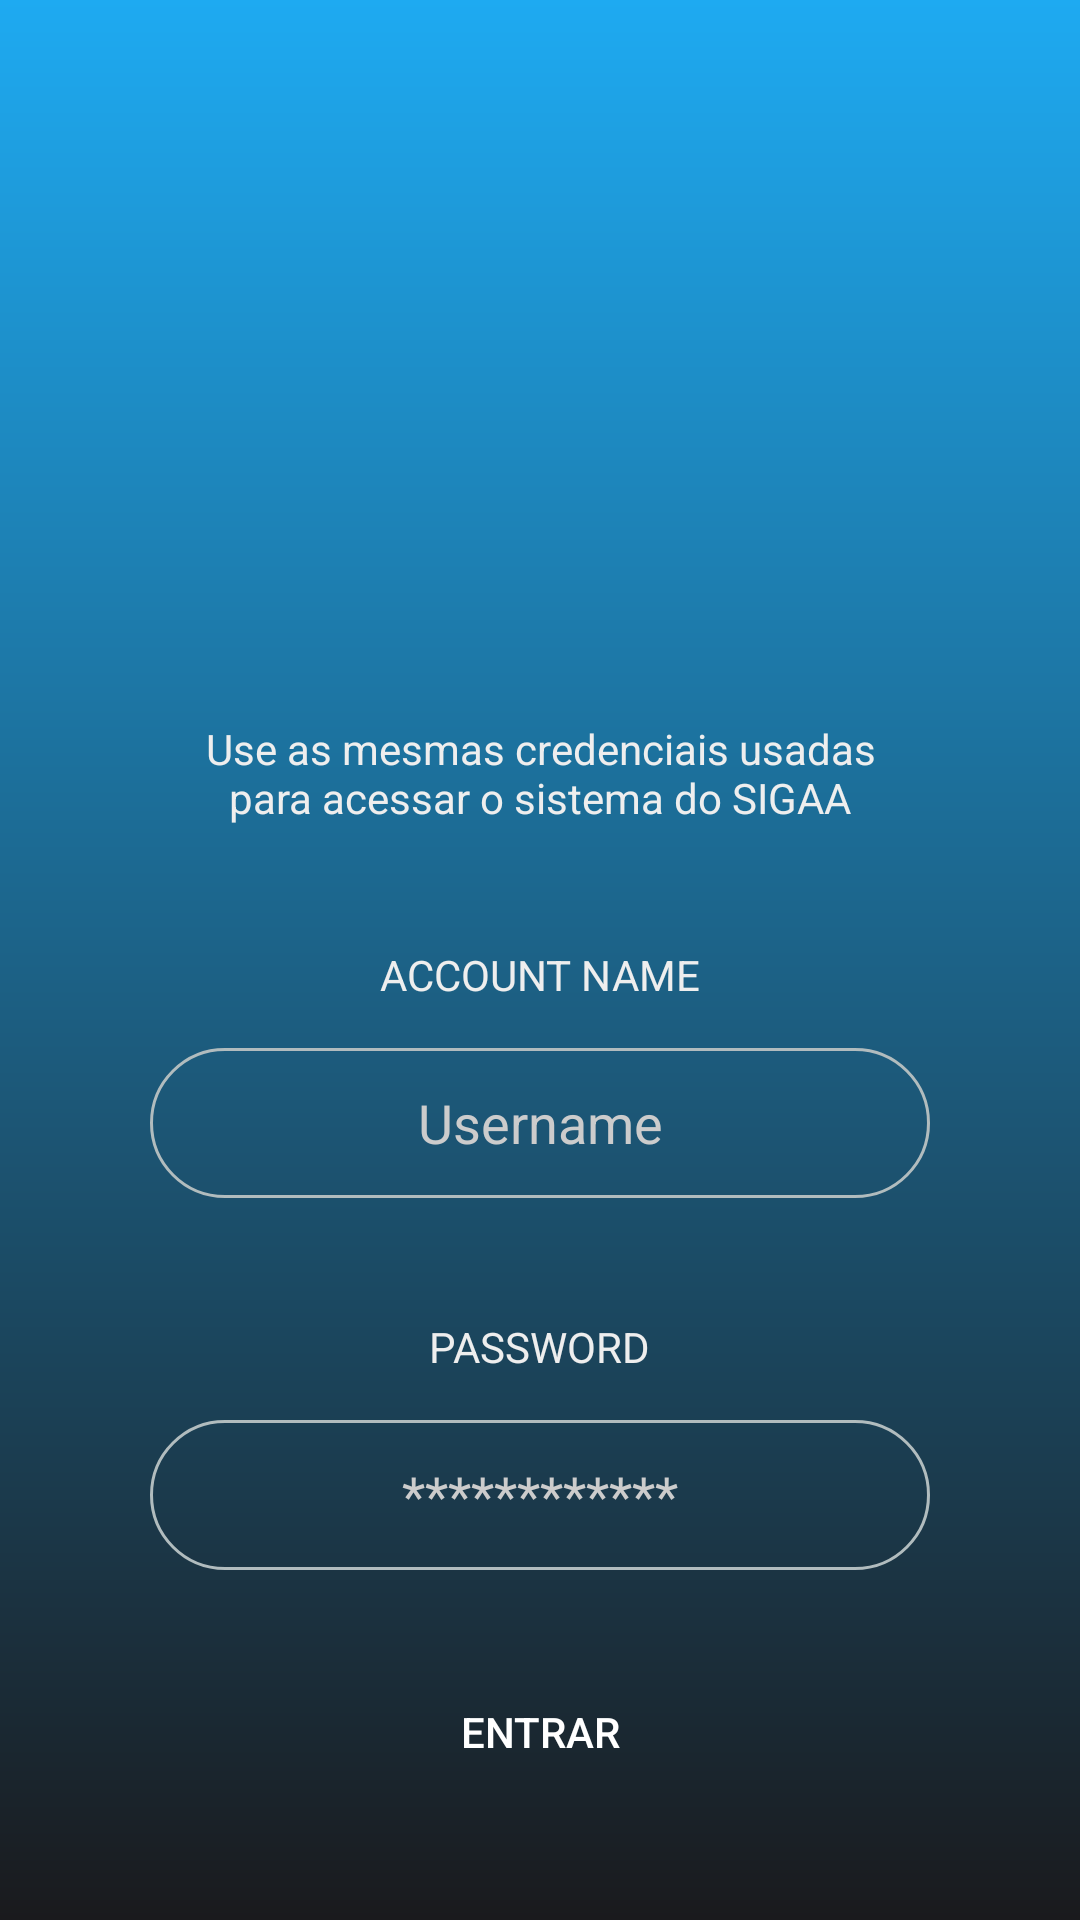

Android layout source for this screen:
<!-- AndroidManifest.xml: application theme Theme.LoginFirebase -->
<!-- res/layout/activity_login.xml -->
<?xml version="1.0" encoding="utf-8"?>
<ScrollView xmlns:android="http://schemas.android.com/apk/res/android"
    xmlns:app="http://schemas.android.com/apk/res-auto"
    xmlns:tool="http://schemas.android.com/tools"
    android:layout_width="match_parent"
    android:layout_height="match_parent"
    android:background="@drawable/login_bg">

    <LinearLayout
        android:layout_width="match_parent"
        android:layout_height="match_parent"
        android:orientation="vertical">

        <ImageView
            android:layout_width="180dp"
            android:layout_height="180dp"
            android:layout_marginTop="20dp"
            android:layout_gravity="center"
            android:src="@mipmap/logo" />

        <TextView
            android:layout_width="324dp"
            android:layout_height="wrap_content"
            android:layout_gravity="center_horizontal"
            android:layout_marginTop="40dp"
            android:text="Use as mesmas credenciais usadas
                           para acessar o sistema do SIGAA"
            android:textAlignment="center"
            android:textColor="#EEE" />

        <TextView
            android:layout_width="wrap_content"
            android:layout_height="wrap_content"
            android:layout_gravity="center_horizontal"
            android:textColor="#EEE"
            android:text="@string/account_name"
            android:layout_marginTop="40dp"/>

        <EditText
            android:layout_width="match_parent"
            android:layout_height="50dp"
            android:background="@drawable/login_edittext_bg"
            android:layout_marginTop="15dp"
            android:layout_marginLeft="50dp"
            android:layout_marginRight="50dp"
            android:textAlignment="center"
            android:textColor="@color/colorAccent"
            android:textColorHint="#CCC"
            android:hint="@string/username"/>

        <TextView
            android:layout_width="wrap_content"
            android:layout_height="wrap_content"
            android:layout_gravity="center_horizontal"
            android:textColor="#EEE"
            android:text="@string/password"
            android:layout_marginTop="40dp"/>

        <EditText
            android:layout_width="match_parent"
            android:layout_height="50dp"
            android:inputType="textPassword"
            android:background="@drawable/login_edittext_bg"
            android:layout_marginTop="15dp"
            android:layout_marginLeft="50dp"
            android:layout_marginRight="50dp"
            android:textAlignment="center"
            android:textColor="@color/colorAccent"
            android:textColorHint="#CCC"
            android:hint="@string/password_hint"/>

        <Button
            android:layout_width="match_parent"
            android:layout_height="wrap_content"
            android:background="@drawable/login_button_bg"
            android:text="Entrar"
            android:textColor="@color/colorAccent"
            android:layout_marginTop="30dp"
            android:layout_marginLeft="70dp"
            android:layout_marginRight="70dp"/>

    </LinearLayout>


</ScrollView>
<!-- resources referenced by this layout -->
<resources>
  <color name="colorAccent">#ffffff</color>
  <!-- drawable login_bg (drawable) -->
  <?xml version="1.0" encoding="utf-8"?>
  <shape xmlns:android="http://schemas.android.com/apk/res/android">
      <solid android:color="@color/colorPrimaryDark"/>
      <padding android:left="0dp" android:top="0dp" android:right="0dp" android:bottom="0dp" />
      <gradient
          android:angle="90"
          android:endColor="@color/colorPrimary"
          android:startColor="@color/colorPrimaryDark"
          android:type="linear"/>
  </shape>
  <!-- drawable login_edittext_bg (drawable) -->
  <?xml version="1.0" encoding="utf-8"?>
  <shape xmlns:android="http://schemas.android.com/apk/res/android">
      <solid android:color="@null"/>
      <stroke android:width="1dp" android:color="#B1BCBE"/>
      <corners android:radius="50dp"/>
      <padding android:left="0dp" android:top="0dp" android:right="0dp" android:bottom="0dp" />
  </shape>
  <string name="account_name">ACCOUNT NAME</string>
  <string name="password">PASSWORD</string>
  <string name="password_hint">************</string>
  <string name="username">Username</string>
  <style name="Theme.LoginFirebase" parent="Theme.MaterialComponents.DayNight.NoActionBar">
          
          <item name="colorPrimary">@color/purple_500</item>
          <item name="colorPrimaryVariant">@color/purple_700</item>
          <item name="colorOnPrimary">@color/white</item>
          
          <item name="colorSecondary">@color/teal_200</item>
          <item name="colorSecondaryVariant">@color/teal_700</item>
          <item name="colorOnSecondary">@color/black</item>
          
          <item name="android:statusBarColor" tools:targetApi="l">?attr/colorPrimaryVariant</item>
          
      </style>
  <color name="colorPrimaryDark">#1a1a1d</color>
  <color name="colorPrimary">#1EAAF1</color>
  <color name="purple_500">#FF6200EE</color>
  <color name="purple_700">#FF3700B3</color>
  <color name="white">#FFFFFFFF</color>
  <color name="teal_200">#FF03DAC5</color>
  <color name="teal_700">#FF018786</color>
  <color name="black">#FF000000</color>
</resources>
